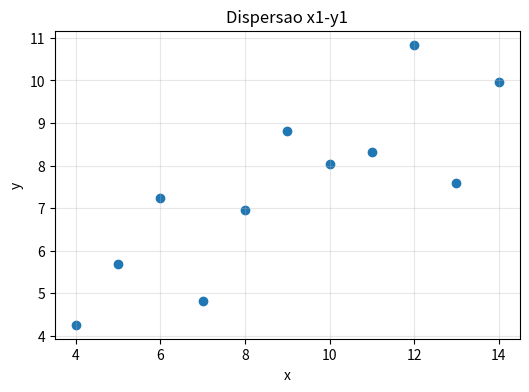
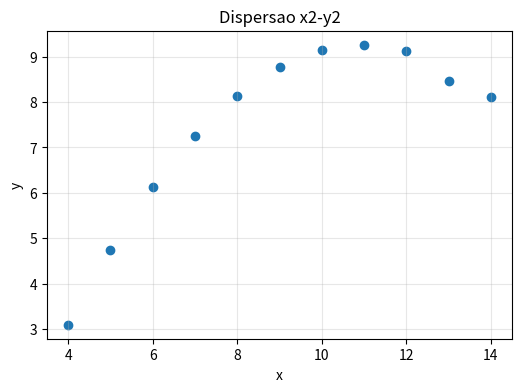
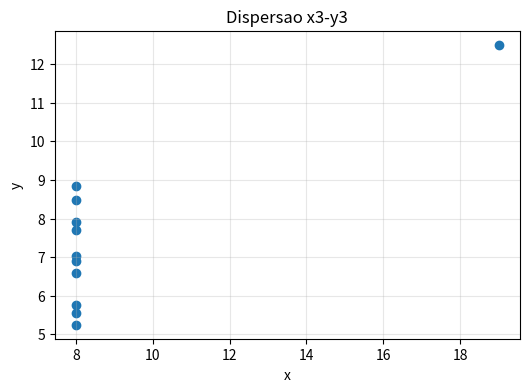
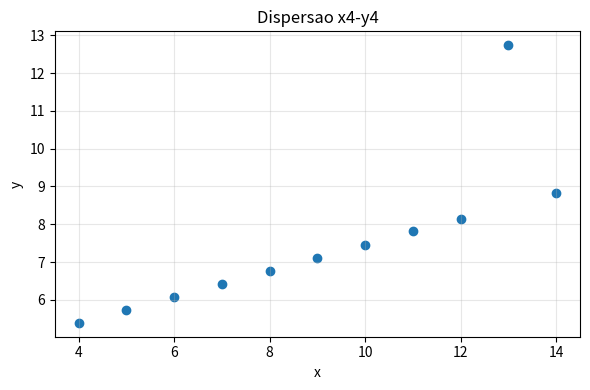
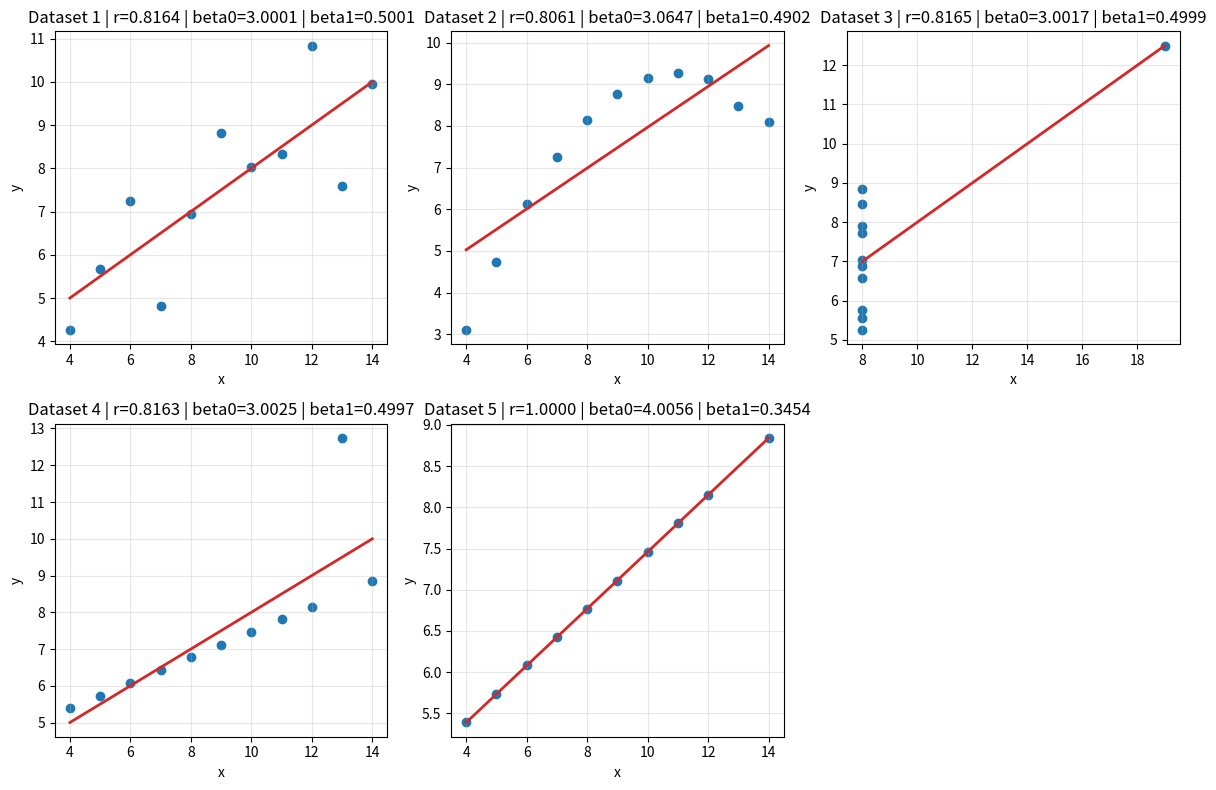

These charts were generated, in order, by the following Python code:
import math
import matplotlib.pyplot as plt

class AnaliseLinear:
    def correlacao(self, x, y):
        n = len(x)
        soma_x = sum(x)
        soma_y = sum(y)
        soma_xy = sum(xi * yi for xi, yi in zip(x, y))
        soma_x2 = sum(xi * xi for xi in x)
        soma_y2 = sum(yi * yi for yi in y)

        numerador = n * soma_xy - soma_x * soma_y
        denominador = math.sqrt((n * soma_x2 - soma_x ** 2) * (n * soma_y2 - soma_y ** 2))

        if denominador == 0:
            raise ValueError('Nao e possivel calcular correlacao: denominador igual a zero')

        return numerador / denominador

    def regressao(self, x, y):
        n = len(x)
        soma_x = sum(x)
        soma_y = sum(y)
        soma_xy = sum(xi * yi for xi, yi in zip(x, y))
        soma_x2 = sum(xi * xi for xi in x)

        denominador = n * soma_x2 - soma_x ** 2
        if denominador == 0:
            raise ValueError('Nao e possivel calcular regressao: denominador igual a zero')

        beta1 = (n * soma_xy - soma_x * soma_y) / denominador
        beta0 = (soma_y - beta1 * soma_x) / n

        return beta0, beta1


def plotar_dispersao(x, y, titulo):
    plt.figure(figsize=(6, 4))
    plt.scatter(x, y)
    plt.title(titulo)
    plt.xlabel('x')
    plt.ylabel('y')
    plt.grid(True, alpha=0.3)

x1 = [10, 8, 13, 9, 11, 14, 6, 4, 12, 7, 5]
y1 = [8.04, 6.95, 7.58, 8.81, 8.33, 9.96, 7.24, 4.26, 10.84, 4.82, 5.68]

x2 = [10, 8, 13, 9, 11, 14, 6, 4, 12, 7, 5]
y2 = [9.14, 8.14, 8.47, 8.77, 9.26, 8.10, 6.13, 3.10, 9.13, 7.26, 4.74]

x3 = [8, 8, 8, 8, 8, 8, 8, 8, 8, 8, 19]
y3 = [6.58, 5.76, 7.71, 8.84, 8.47, 7.04, 5.25, 5.56, 7.91, 6.89, 12.50]

x4 = [10.0, 8.0, 13.0, 9.0, 11.0, 14.0, 6.0, 4.0, 12.0, 7.0, 5.0]
y4 = [7.46, 6.77, 12.74, 7.11, 7.81, 8.84, 6.08, 5.39, 8.15, 6.42, 5.73]

dados = {
    'x1': x1,
    'y1': y1,
    'x2': x2,
    'y2': y2,
    'x3': x3,
    'y3': y3,
    'x4': x4,
    'y4': y4,
}

analise = AnaliseLinear()
grupos = [('x1', 'y1'), ('x2', 'y2'), ('x3', 'y3'), ('x4', 'y4')]

for gx, gy in grupos:
    x = dados[gx]
    y = dados[gy]
    r = analise.correlacao(x, y)
    beta0, beta1 = analise.regressao(x, y)

    print(f'{gx}-{gy}: r={r:.6f}, beta0={beta0:.6f}, beta1={beta1:.6f}')
    plotar_dispersao(x, y, f'Dispersao {gx}-{gy}')

plt.tight_layout()
plt.show()

x5 = [10.0, 8.0, 9.0, 11.0, 14.0, 6.0, 4.0, 12.0, 7.0, 5.0]
y5 = [7.46, 6.77, 7.11, 7.81, 8.84, 6.08, 5.39, 8.15, 6.42, 5.73]

datasets = [
    ('Dataset 1', x1, y1),
    ('Dataset 2', x2, y2),
    ('Dataset 3', x3, y3),
    ('Dataset 4', x4, y4),
    ('Dataset 5', x5, y5),
]

n_datasets = len(datasets)
n_cols = 3
n_rows = math.ceil(n_datasets / n_cols)

fig, axes = plt.subplots(n_rows, n_cols, figsize=(12, 4 * n_rows))
axes = axes.flatten() if hasattr(axes, 'flatten') else [axes]

for i, (nome, x, y) in enumerate(datasets):
    r = analise.correlacao(x, y)
    beta0, beta1 = analise.regressao(x, y)

    x_linha = [min(x), max(x)]
    y_linha = [beta0 + beta1 * xv for xv in x_linha]

    axes[i].scatter(x, y, color='tab:blue')
    axes[i].plot(x_linha, y_linha, color='tab:red', linewidth=2)
    axes[i].set_xlabel('x')
    axes[i].set_ylabel('y')
    axes[i].grid(True, alpha=0.3)
    axes[i].set_title(f'{nome} | r={r:.4f} | beta0={beta0:.4f} | beta1={beta1:.4f}')

    print(f'{nome}: r={r:.6f}, beta0={beta0:.6f}, beta1={beta1:.6f}')

for j in range(n_datasets, len(axes)):
    axes[j].axis('off')

plt.tight_layout()
plt.show()
